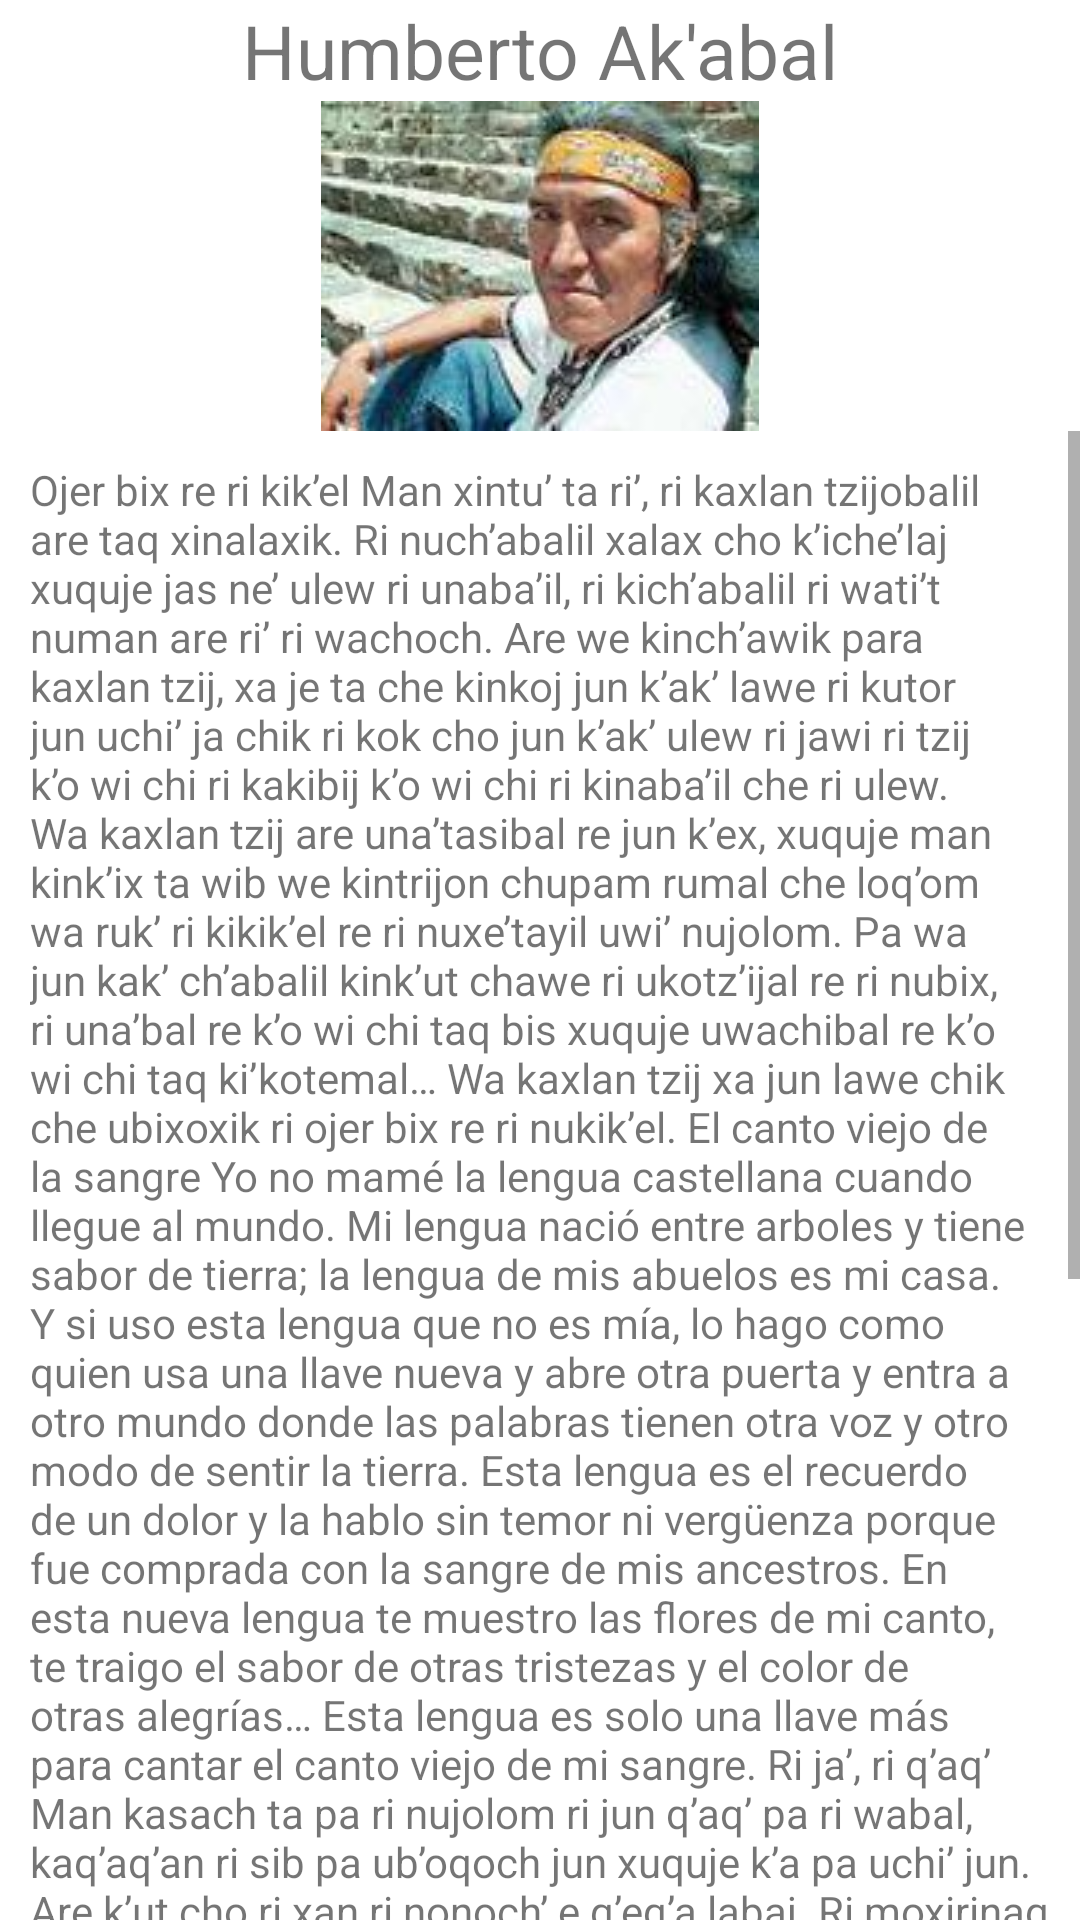

Here is an Android app screen rendered from its layout file. Give the layout XML and the strings, colors and styles it references.
<!-- AndroidManifest.xml: application theme Theme.MyAppPoems -->
<!-- res/layout/activity_main2.xml -->
<?xml version="1.0" encoding="utf-8"?>
<LinearLayout xmlns:android="http://schemas.android.com/apk/res/android"
    xmlns:app="http://schemas.android.com/apk/res-auto"
    xmlns:tools="http://schemas.android.com/tools"
    android:layout_width="match_parent"
    android:layout_height="match_parent"
android:orientation="vertical"
    tools:context=".MainActivity2">
    <TextView
        android:layout_width="match_parent"
        android:layout_height="wrap_content"
        android:text="Humberto Ak'abal"
        android:gravity="center"
        android:textSize="25sp"

        >

    </TextView>
    <ImageView
        android:layout_width="wrap_content"
        android:layout_height="wrap_content"
        android:src="@drawable/humberto"
        android:layout_gravity="center"
        >


    </ImageView>

    <ScrollView
    android:layout_width="match_parent"
    android:layout_height="match_parent">
        <LinearLayout
            android:layout_width="match_parent"
            android:layout_height="match_parent"
            android:orientation="vertical">
            <TextView
                android:layout_width="match_parent"
                android:layout_height="wrap_content"
                android:layout_margin="10sp"
                android:text="@string/uno"
                >

            </TextView>

        </LinearLayout>

</ScrollView>

</LinearLayout>
<!-- resources referenced by this layout -->
<resources>
  <!-- drawable humberto: jpg bitmap (drawable, 6577 bytes) -->
  <string name="uno">
          Ojer bix re ri kik’el
  
  Man xintu’ ta ri’, ri kaxlan tzijobalil
  are taq xinalaxik.
  
  Ri nuch’abalil xalax cho k’iche’laj
  xuquje jas ne’ ulew ri unaba’il,
  ri kich’abalil ri wati’t numan are ri’ ri wachoch.
  
  Are we kinch’awik para kaxlan tzij,
  xa je ta che kinkoj jun k’ak’ lawe
  ri kutor jun uchi’ ja chik ri kok cho jun k’ak’ ulew
  ri jawi ri tzij k’o wi chi ri kakibij
  k’o wi chi ri kinaba’il che ri ulew.
  
  Wa kaxlan tzij are una’tasibal re jun k’ex,
  xuquje man kink’ix ta wib we kintrijon chupam
  rumal che loq’om wa
  ruk’ ri kikik’el re ri nuxe’tayil uwi’ nujolom.
  
  Pa wa jun kak’ ch’abalil
  kink’ut chawe ri ukotz’ijal re ri nubix,
  ri una’bal re k’o wi chi taq bis
  xuquje uwachibal re k’o wi chi taq ki’kotemal…
  
  Wa kaxlan tzij xa jun lawe chik
  che ubixoxik ri ojer bix re ri nukik’el.
  
  
  
  El canto viejo de la sangre
  
  Yo no mamé la lengua castellana
  cuando llegue al mundo.
  
  Mi lengua nació entre arboles
  y tiene sabor de tierra;
  la lengua de mis abuelos es mi casa.
  
  Y si uso esta lengua que no es mía,
  lo hago como quien usa una llave nueva
  y abre otra puerta y entra a otro mundo
  donde las palabras tienen otra voz
  y otro modo de sentir la tierra.
  
  Esta lengua es el recuerdo de un dolor
  y la hablo sin temor ni vergüenza
  porque fue comprada
  con la sangre de mis ancestros.
  
  En esta nueva lengua
  te muestro las flores de mi canto,
  te traigo el sabor de otras tristezas
  y el color de otras alegrías…
  
  Esta lengua es solo una llave más
  para cantar el canto viejo de mi sangre.
  
  
  
  Ri ja’,  ri q’aq’
  
  Man kasach ta pa ri nujolom
  ri jun q’aq’ pa ri wabal,
  kaq’aq’an ri sib pa ub’oqoch jun
  xuquje k’a pa uchi’ jun.
  
  Are k’ut cho ri xan
  ri nonoch’ e q’eq’a labaj.
  
  Ri moxirinaq q’aq’
  kutijijej ri si’…
  
  Are k’ut ri ja’ ri kapoq’owik
  xa je ta jun ch’uj awaj
  ri tajan karakin chupan ri t’uy.
  
  
  
  El agua y el fuego
  
  Yo no olvido la imagen
  de aquella cocina encendida,
  el humo ardía en los ojos
  y era amargo en la lengua…
  
  Las sombras en las paredes
  eran espantos negros.
  
  El fuego enloquecido
  devoraba los leños…
  
  Y el agua hirviendo
  parecía un animal rabioso
  rascando dentro de la olla.
  
  
  
  Mayul re qajibal q’ij
  
  Kinwaj kinoq’ik wakamik
  chuweq man in jamal ta hi ri’.
  
  Kinwaj katinloq’aj pa wa q’ij wa’
  rumal ri chuweq a’l chi ri’ ri nuk’aslemal.
  
  Ma bij chuwe che ri achik’
  k’o uk’isbal re.
  Ma bij chuwe che ri eyenik kusach rib
  ri xa je ta ri mayul re ri qajibal q’ij.
  
  Man kinwaj taj kinwetamaj che kinban tzij
  che wa jun k’exk’ol ri no’jimal
  kuban uk’olibal cho ri nuk’ux
  che xuwi wa’ ri qas usaqil tzij.
  
  
  
  Neblina de la tarde
  
  Déjame llorar ahora
  porque después ya no tendré tiempo.
  
  Déjame amarte en este tiempo
  porque mañana me pesará más la vida.
  
  No me digas que el sueño
  tiene término.
  No me digas que la ilusión desaparece
  como la neblina de la tarde.
  
  No quiero saber que me miento
  y que este dolor que poco a poco
  se hace espacio en mi corazón
  es la única verdad.
  
      </string>
  <style name="Theme.MyAppPoems" parent="Theme.MaterialComponents.DayNight.DarkActionBar">
          
          <item name="colorPrimary">@color/purple_500</item>
          <item name="colorPrimaryVariant">@color/purple_700</item>
          <item name="colorOnPrimary">@color/white</item>
          
          <item name="colorSecondary">@color/teal_200</item>
          <item name="colorSecondaryVariant">@color/teal_700</item>
          <item name="colorOnSecondary">@color/black</item>
          
          <item name="android:statusBarColor" tools:targetApi="l">?attr/colorPrimaryVariant</item>
          
      </style>
  <!-- not gathered from this repository: default colours our renderer supplied (Android Studio template values) -->
  <color name="purple_500">#FF6200EE</color>
  <color name="purple_700">#FF3700B3</color>
  <color name="teal_200">#FF03DAC5</color>
  <color name="teal_700">#FF018786</color>
  <color name="black">#FF000000</color>
  <color name="white">#FFFFFFFF</color>
</resources>
